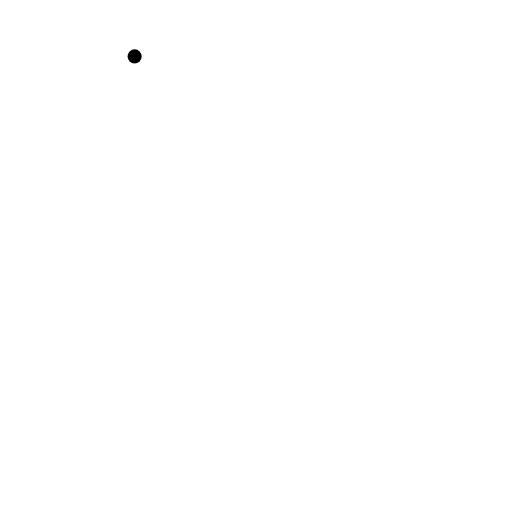
t = 0.00 s
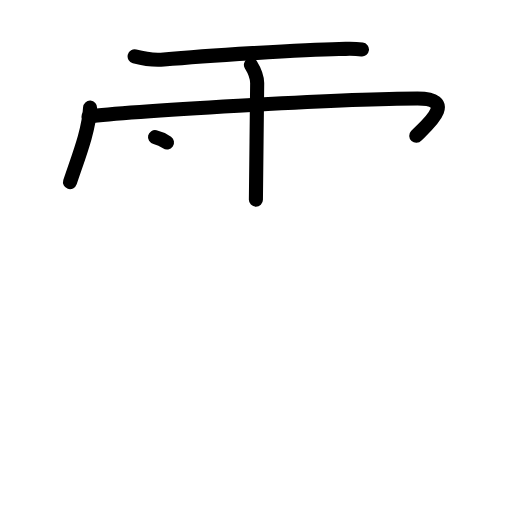
t = 4.25 s
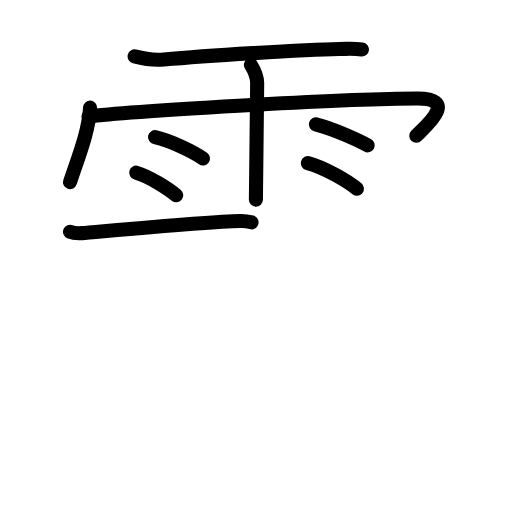
t = 8.42 s
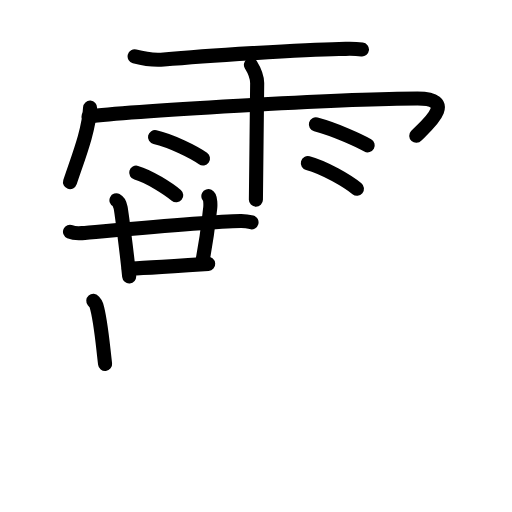
t = 12.63 s
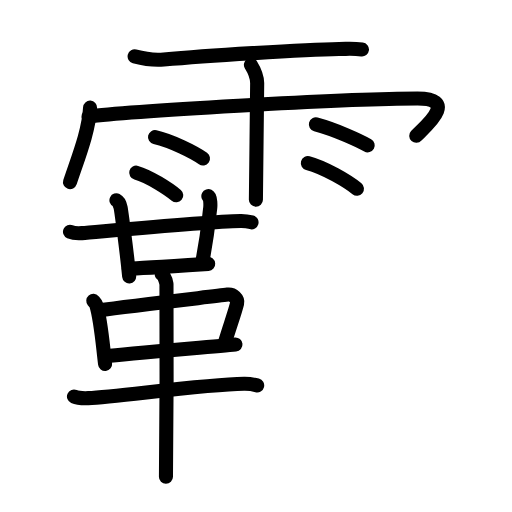
t = 16.88 s
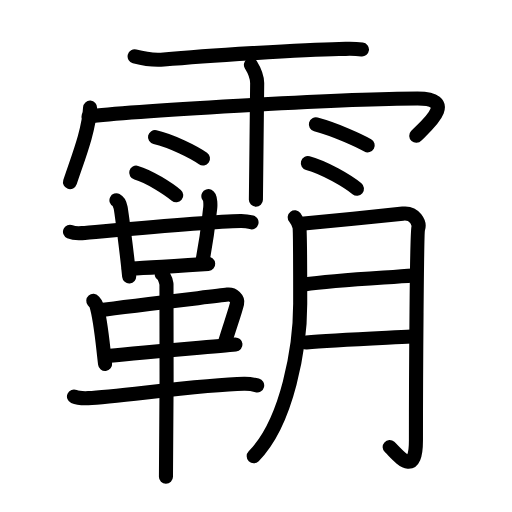
t = 21.00 s

The animated SVG that drew these frames (rendered in a browser with its animation timeline set to each time). Animation: 60 SMIL elements (animate=60); one cycle of 21.00 s.

<?xml version="1.0" encoding="UTF-8"?>
<!--
AniKanjiVG is licensed by CC-BY-SA Paul C. Sommerhoff (https://bitbucket.org/sommerhoff/anikanjivg).
AniKanjiVG uses KanjiVG which is licensed by CC-BY-SA Ulrich Apel (http://kanjivg.tagaini.net).
See also http://creativecommons.org/licenses/by-sa/3.0/
-->
<svg xmlns:kvg='http://kanjivg.tagaini.net' xmlns='http://www.w3.org/2000/svg' width='109' height='109' viewBox='0 0 109 109' style='fill:none;stroke:#000000;stroke-width:3;stroke-linecap:round;stroke-linejoin:round;' id="kvg:kanji_09738"><g id="kvg:09738" kvg:element="霸"><g id="kvg:09738-g1" kvg:element="雨" kvg:variant="true" kvg:position="top" kvg:radical="general"><path id="kvg:09738-s1" kvg:type="㇐" d="M28.66,12.01c1.84,0.49,4.62,0.8,6.2,0.66c8.44-0.75,29.72-2.12,37.32-2.23c2.22-0.03,2.85-0.15,4.88,0.1"><animate attributeName="d" begin="0.0s" dur="0.3333333333333333s" from="M28.66,12.01C28.66,12.01,28.66,12.01,28.66,12.01" to="M28.66,12.01c1.84,0.49,4.62,0.8,6.2,0.66" />
<animate attributeName="d" begin="0.3333333333333333s" dur="0.3333333333333333s" from="M28.66,12.01c1.84,0.49,4.62,0.8,6.2,0.66c0,0,0,0,0,0,0" to="M28.66,12.01c1.84,0.49,4.62,0.8,6.2,0.66c8.44-0.75,29.72-2.12,37.32-2.23" />
<animate attributeName="d" begin="0.6666666666666666s" dur="0.3333333333333333s" from="M28.66,12.01c1.84,0.49,4.62,0.8,6.2,0.66c8.44-0.75,29.72-2.12,37.32-2.23c0,0,0,0,0,0,0" to="M28.66,12.01c1.84,0.49,4.62,0.8,6.2,0.66c8.44-0.75,29.72-2.12,37.32-2.23c2.22-0.03,2.85-0.15,4.88,0.1" />
</path>
<path id="kvg:09738-s2" kvg:type="㇔/㇑" d="M19.18,22.92C18.91,28,16.6,33.63,14.9,38.77"><animate attributeName="d" begin="1.0s" dur="1.0s" from="M19.18,22.92C19.18,22.92,19.18,22.92,19.18,22.92" to="M19.18,22.92C18.91,28,16.6,33.63,14.9,38.77" />
<animate attributeName="d" begin="0s" dur="1.0s" from="M-100,-100" to="M-100,-100" />
</path>
<path id="kvg:09738-s3" kvg:type="㇖b/㇆" d="M18.85,24.82c7.4-1.02,54.34-3.84,70.05-3.84c9.1,0,1.17,6.33-0.28,7.93"><animate attributeName="d" begin="2.0s" dur="0.5s" from="M18.85,24.82C18.85,24.82,18.85,24.82,18.85,24.82" to="M18.85,24.82c7.4-1.02,54.34-3.84,70.05-3.84" />
<animate attributeName="d" begin="2.5s" dur="0.5s" from="M18.85,24.82c7.4-1.02,54.34-3.84,70.05-3.84c0,0,0,0,0,0,0" to="M18.85,24.82c7.4-1.02,54.34-3.84,70.05-3.84c9.1,0,1.17,6.33-0.28,7.93" />
<animate attributeName="d" begin="0s" dur="2.0s" from="M-100,-100" to="M-100,-100" />
</path>
<path id="kvg:09738-s4" kvg:type="㇑" d="M53.42,13.82c0.91,1.47,1.31,2.43,1.33,3.87c0.01,0.52-0.27,23.4-0.27,24.82"><animate attributeName="d" begin="3.0s" dur="0.5s" from="M53.42,13.82C53.42,13.82,53.42,13.82,53.42,13.82" to="M53.42,13.82c0.91,1.47,1.31,2.43,1.33,3.87" />
<animate attributeName="d" begin="3.5s" dur="0.5s" from="M53.42,13.82c0.91,1.47,1.31,2.43,1.33,3.87c0,0,0,0,0,0,0" to="M53.42,13.82c0.91,1.47,1.31,2.43,1.33,3.87c0.01,0.52-0.27,23.4-0.27,24.82" />
<animate attributeName="d" begin="0s" dur="3.0s" from="M-100,-100" to="M-100,-100" />
</path>
<path id="kvg:09738-s5" kvg:type="㇔" d="M33,29.19c3.51,0.8,8.3,3.21,10.21,4.55"><animate attributeName="d" begin="4.0s" dur="1.0s" from="M33,29.19C33,29.19,33,29.19,33,29.19" to="M33,29.19c3.51,0.8,8.3,3.21,10.21,4.55" />
<animate attributeName="d" begin="0s" dur="4.0s" from="M-100,-100" to="M-100,-100" />
</path>
<path id="kvg:09738-s6" kvg:type="㇔" d="M29,36.76c2.76,0.76,7.02,3.55,8.52,4.82"><animate attributeName="d" begin="5.0s" dur="1.0s" from="M29,36.76C29,36.76,29,36.76,29,36.76" to="M29,36.76c2.76,0.76,7.02,3.55,8.52,4.82" />
<animate attributeName="d" begin="0s" dur="5.0s" from="M-100,-100" to="M-100,-100" />
</path>
<path id="kvg:09738-s7" kvg:type="㇔" d="M67.25,26.48c4.35,1.17,9.29,3.49,11.03,4.46"><animate attributeName="d" begin="6.0s" dur="1.0s" from="M67.25,26.48C67.25,26.48,67.25,26.48,67.25,26.48" to="M67.25,26.48c4.35,1.17,9.29,3.49,11.03,4.46" />
<animate attributeName="d" begin="0s" dur="6.0s" from="M-100,-100" to="M-100,-100" />
</path>
<path id="kvg:09738-s8" kvg:type="㇔" d="M65.54,34.73c3.59,0.96,8.49,3.85,10.45,5.46"><animate attributeName="d" begin="7.0s" dur="1.0s" from="M65.54,34.73C65.54,34.73,65.54,34.73,65.54,34.73" to="M65.54,34.73c3.59,0.96,8.49,3.85,10.45,5.46" />
<animate attributeName="d" begin="0s" dur="7.0s" from="M-100,-100" to="M-100,-100" />
</path>
</g>
<g id="kvg:09738-g2" kvg:position="bottom"><g id="kvg:09738-g3" kvg:element="革" kvg:position="left"><g id="kvg:09738-g4" kvg:element="廿" kvg:position="top"><g id="kvg:09738-g5" kvg:element="十"><path id="kvg:09738-s9" kvg:type="㇐" d="M14.9,49.34c0.67,0.29,1.89,0.34,2.55,0.29c3.48-0.27,26.44-2.47,33.77-2.59c1.11-0.02,1.78,0.14,2.33,0.29"><animate attributeName="d" begin="8.0s" dur="0.3333333333333333s" from="M14.9,49.34C14.9,49.34,14.9,49.34,14.9,49.34" to="M14.9,49.34c0.67,0.29,1.89,0.34,2.55,0.29" />
<animate attributeName="d" begin="8.333333333333334s" dur="0.3333333333333333s" from="M14.9,49.34c0.67,0.29,1.89,0.34,2.55,0.29c0,0,0,0,0,0,0" to="M14.9,49.34c0.67,0.29,1.89,0.34,2.55,0.29c3.48-0.27,26.44-2.47,33.77-2.59" />
<animate attributeName="d" begin="8.666666666666666s" dur="0.3333333333333333s" from="M14.9,49.34c0.67,0.29,1.89,0.34,2.55,0.29c3.48-0.27,26.44-2.47,33.77-2.59c0,0,0,0,0,0,0" to="M14.9,49.34c0.67,0.29,1.89,0.34,2.55,0.29c3.48-0.27,26.44-2.47,33.77-2.59c1.11-0.02,1.78,0.14,2.33,0.29" />
<animate attributeName="d" begin="0s" dur="8.0s" from="M-100,-100" to="M-100,-100" />
</path>
<path id="kvg:09738-s10" kvg:type="㇑" d="M24.79,42.64c0.49,0.24,0.79,1.09,0.89,1.57c0.1,0.48,1.3,9.15,1.82,14.63"><animate attributeName="d" begin="9.0s" dur="0.5s" from="M24.79,42.64C24.79,42.64,24.79,42.64,24.79,42.64" to="M24.79,42.64c0.49,0.24,0.79,1.09,0.89,1.57" />
<animate attributeName="d" begin="9.5s" dur="0.5s" from="M24.79,42.64c0.49,0.24,0.79,1.09,0.89,1.57c0,0,0,0,0,0,0" to="M24.79,42.64c0.49,0.24,0.79,1.09,0.89,1.57c0.1,0.48,1.3,9.15,1.82,14.63" />
<animate attributeName="d" begin="0s" dur="9.0s" from="M-100,-100" to="M-100,-100" />
</path>
</g>
<path id="kvg:09738-s11" kvg:type="㇑a" d="M44.36,41.75c0.49,0.24,0.45,2.08,0.39,2.57c-0.35,2.62-0.4,4.79-1.71,11.56"><animate attributeName="d" begin="10.0s" dur="0.5s" from="M44.36,41.75C44.36,41.75,44.36,41.75,44.36,41.75" to="M44.36,41.75c0.49,0.24,0.45,2.08,0.39,2.57" />
<animate attributeName="d" begin="10.5s" dur="0.5s" from="M44.36,41.75c0.49,0.24,0.45,2.08,0.39,2.57c0,0,0,0,0,0,0" to="M44.36,41.75c0.49,0.24,0.45,2.08,0.39,2.57c-0.35,2.62-0.4,4.79-1.71,11.56" />
<animate attributeName="d" begin="0s" dur="10.0s" from="M-100,-100" to="M-100,-100" />
</path>
<path id="kvg:09738-s12" kvg:type="㇐b" d="M27.42,57.19c1.87,0,15.22-0.9,16.9-1.01"><animate attributeName="d" begin="11.0s" dur="1.0s" from="M27.42,57.19C27.42,57.19,27.42,57.19,27.42,57.19" to="M27.42,57.19c1.87,0,15.22-0.9,16.9-1.01" />
<animate attributeName="d" begin="0s" dur="11.0s" from="M-100,-100" to="M-100,-100" />
</path>
</g>
<g id="kvg:09738-g6" kvg:position="bottom"><path id="kvg:09738-s13" kvg:type="㇑" d="M19.86,64.03c0.26,0.3,0.54,0.56,0.65,0.94c0.92,3.01,1.23,7.11,1.86,12.52"><animate attributeName="d" begin="12.0s" dur="0.5s" from="M19.86,64.03C19.86,64.03,19.86,64.03,19.86,64.03" to="M19.86,64.03c0.26,0.3,0.54,0.56,0.65,0.94" />
<animate attributeName="d" begin="12.5s" dur="0.5s" from="M19.86,64.03c0.26,0.3,0.54,0.56,0.65,0.94c0,0,0,0,0,0,0" to="M19.86,64.03c0.26,0.3,0.54,0.56,0.65,0.94c0.92,3.01,1.23,7.11,1.86,12.52" />
<animate attributeName="d" begin="0s" dur="12.0s" from="M-100,-100" to="M-100,-100" />
</path>
<path id="kvg:09738-s14" kvg:type="㇕" d="M20.98,66.07c7.78-1.1,24.12-2.92,27.46-3.35c1.22-0.15,2.26,0.94,2.04,1.84c-0.44,1.86-1.62,5.08-2.58,8.32"><animate attributeName="d" begin="13.0s" dur="0.3333333333333333s" from="M20.98,66.07C20.98,66.07,20.98,66.07,20.98,66.07" to="M20.98,66.07c7.78-1.1,24.12-2.92,27.46-3.35" />
<animate attributeName="d" begin="13.333333333333334s" dur="0.3333333333333333s" from="M20.98,66.07c7.78-1.1,24.12-2.92,27.46-3.35c0,0,0,0,0,0,0" to="M20.98,66.07c7.78-1.1,24.12-2.92,27.46-3.35c1.22-0.15,2.26,0.94,2.04,1.84" />
<animate attributeName="d" begin="13.666666666666666s" dur="0.3333333333333333s" from="M20.98,66.07c7.78-1.1,24.12-2.92,27.46-3.35c1.22-0.15,2.26,0.94,2.04,1.84c0,0,0,0,0,0,0" to="M20.98,66.07c7.78-1.1,24.12-2.92,27.46-3.35c1.22-0.15,2.26,0.94,2.04,1.84c-0.44,1.86-1.62,5.08-2.58,8.32" />
<animate attributeName="d" begin="0s" dur="13.0s" from="M-100,-100" to="M-100,-100" />
</path>
<path id="kvg:09738-s15" kvg:type="㇐" d="M22.63,75.85c3.92-0.48,22.52-2.02,27.5-2.5"><animate attributeName="d" begin="14.0s" dur="1.0s" from="M22.63,75.85C22.63,75.85,22.63,75.85,22.63,75.85" to="M22.63,75.85c3.92-0.48,22.52-2.02,27.5-2.5" />
<animate attributeName="d" begin="0s" dur="14.0s" from="M-100,-100" to="M-100,-100" />
</path>
<path id="kvg:09738-s16" kvg:type="㇐" d="M15.75,84.41c0.8,0.35,2.25,0.38,3.05,0.35c6.2-0.26,24.16-2.9,33.17-3.05c1.33-0.02,2.12,0.17,2.78,0.34"><animate attributeName="d" begin="15.0s" dur="0.3333333333333333s" from="M15.75,84.41C15.75,84.41,15.75,84.41,15.75,84.41" to="M15.75,84.41c0.8,0.35,2.25,0.38,3.05,0.35" />
<animate attributeName="d" begin="15.333333333333334s" dur="0.3333333333333333s" from="M15.75,84.41c0.8,0.35,2.25,0.38,3.05,0.35c0,0,0,0,0,0,0" to="M15.75,84.41c0.8,0.35,2.25,0.38,3.05,0.35c6.2-0.26,24.16-2.9,33.17-3.05" />
<animate attributeName="d" begin="15.666666666666666s" dur="0.3333333333333333s" from="M15.75,84.41c0.8,0.35,2.25,0.38,3.05,0.35c6.2-0.26,24.16-2.9,33.17-3.05c0,0,0,0,0,0,0" to="M15.75,84.41c0.8,0.35,2.25,0.38,3.05,0.35c6.2-0.26,24.16-2.9,33.17-3.05c1.33-0.02,2.12,0.17,2.78,0.34" />
<animate attributeName="d" begin="0s" dur="15.0s" from="M-100,-100" to="M-100,-100" />
</path>
<path id="kvg:09738-s17" kvg:type="㇑" d="M34.41,58.36c0.57,0.32,0.91,1.45,1.03,2.1c0.11,0.64,0,37.02-0.11,41.05"><animate attributeName="d" begin="16.0s" dur="0.5s" from="M34.41,58.36C34.41,58.36,34.41,58.36,34.41,58.36" to="M34.41,58.36c0.57,0.32,0.91,1.45,1.03,2.1" />
<animate attributeName="d" begin="16.5s" dur="0.5s" from="M34.41,58.36c0.57,0.32,0.91,1.45,1.03,2.1c0,0,0,0,0,0,0" to="M34.41,58.36c0.57,0.32,0.91,1.45,1.03,2.1c0.11,0.64,0,37.02-0.11,41.05" />
<animate attributeName="d" begin="0s" dur="16.0s" from="M-100,-100" to="M-100,-100" />
</path>
</g>
</g>
<g id="kvg:09738-g7" kvg:element="月" kvg:position="right"><path id="kvg:09738-s18" kvg:type="㇒" d="M62.75,46.27c0.49,0.65,0.82,1.3,0.99,1.95c0.17,0.65,0.17,15.01,0.17,16.47c0,9.06-2.65,25.06-9.9,32.44"><animate attributeName="d" begin="17.0s" dur="0.3333333333333333s" from="M62.75,46.27C62.75,46.27,62.75,46.27,62.75,46.27" to="M62.75,46.27c0.49,0.65,0.82,1.3,0.99,1.95" />
<animate attributeName="d" begin="17.333333333333332s" dur="0.3333333333333333s" from="M62.75,46.27c0.49,0.65,0.82,1.3,0.99,1.95c0,0,0,0,0,0,0" to="M62.75,46.27c0.49,0.65,0.82,1.3,0.99,1.95c0.17,0.65,0.17,15.01,0.17,16.47" />
<animate attributeName="d" begin="17.666666666666668s" dur="0.3333333333333333s" from="M62.75,46.27c0.49,0.65,0.82,1.3,0.99,1.95c0.17,0.65,0.17,15.01,0.17,16.47c0,0,0,0,0,0,0" to="M62.75,46.27c0.49,0.65,0.82,1.3,0.99,1.95c0.17,0.65,0.17,15.01,0.17,16.47c0,9.06-2.65,25.06-9.9,32.44" />
<animate attributeName="d" begin="0s" dur="17.0s" from="M-100,-100" to="M-100,-100" />
</path>
<path id="kvg:09738-s19" kvg:type="㇆a" d="M64.72,47.57c1.97-0.16,19.56-1.9,21.03-2.09c2.63-0.32,3.62,2.11,3.29,3.09c-0.32,0.94-0.49,32-0.49,45.15c0,8.45-3.94,2.92-5.59,1.46"><animate attributeName="d" begin="18.0s" dur="0.25s" from="M64.72,47.57C64.72,47.57,64.72,47.57,64.72,47.57" to="M64.72,47.57c1.97-0.16,19.56-1.9,21.03-2.09" />
<animate attributeName="d" begin="18.25s" dur="0.25s" from="M64.72,47.57c1.97-0.16,19.56-1.9,21.03-2.09c0,0,0,0,0,0,0" to="M64.72,47.57c1.97-0.16,19.56-1.9,21.03-2.09c2.63-0.32,3.62,2.11,3.29,3.09" />
<animate attributeName="d" begin="18.5s" dur="0.25s" from="M64.72,47.57c1.97-0.16,19.56-1.9,21.03-2.09c2.63-0.32,3.62,2.11,3.29,3.09c0,0,0,0,0,0,0" to="M64.72,47.57c1.97-0.16,19.56-1.9,21.03-2.09c2.63-0.32,3.62,2.11,3.29,3.09c-0.32,0.94-0.49,32-0.49,45.15" />
<animate attributeName="d" begin="18.75s" dur="0.25s" from="M64.72,47.57c1.97-0.16,19.56-1.9,21.03-2.09c2.63-0.32,3.62,2.11,3.29,3.09c-0.32,0.94-0.49,32-0.49,45.15c0,0,0,0,0,0,0" to="M64.72,47.57c1.97-0.16,19.56-1.9,21.03-2.09c2.63-0.32,3.62,2.11,3.29,3.09c-0.32,0.94-0.49,32-0.49,45.15c0,8.45-3.94,2.92-5.59,1.46" />
<animate attributeName="d" begin="0s" dur="18.0s" from="M-100,-100" to="M-100,-100" />
</path>
<path id="kvg:09738-s20" kvg:type="㇐a" d="M64.72,60.58c6.74-0.97,17.25-1.44,23.17-1.92"><animate attributeName="d" begin="19.0s" dur="1.0s" from="M64.72,60.58C64.72,60.58,64.72,60.58,64.72,60.58" to="M64.72,60.58c6.74-0.97,17.25-1.44,23.17-1.92" />
<animate attributeName="d" begin="0s" dur="19.0s" from="M-100,-100" to="M-100,-100" />
</path>
<path id="kvg:09738-s21" kvg:type="㇐a" d="M65.21,72.91c5.26-0.49,16.26-0.95,22.34-1.27"><animate attributeName="d" begin="20.0s" dur="1.0s" from="M65.21,72.91C65.21,72.91,65.21,72.91,65.21,72.91" to="M65.21,72.91c5.26-0.49,16.26-0.95,22.34-1.27" />
<animate attributeName="d" begin="0s" dur="20.0s" from="M-100,-100" to="M-100,-100" />
</path>
</g>
</g>
</g>
</svg>
